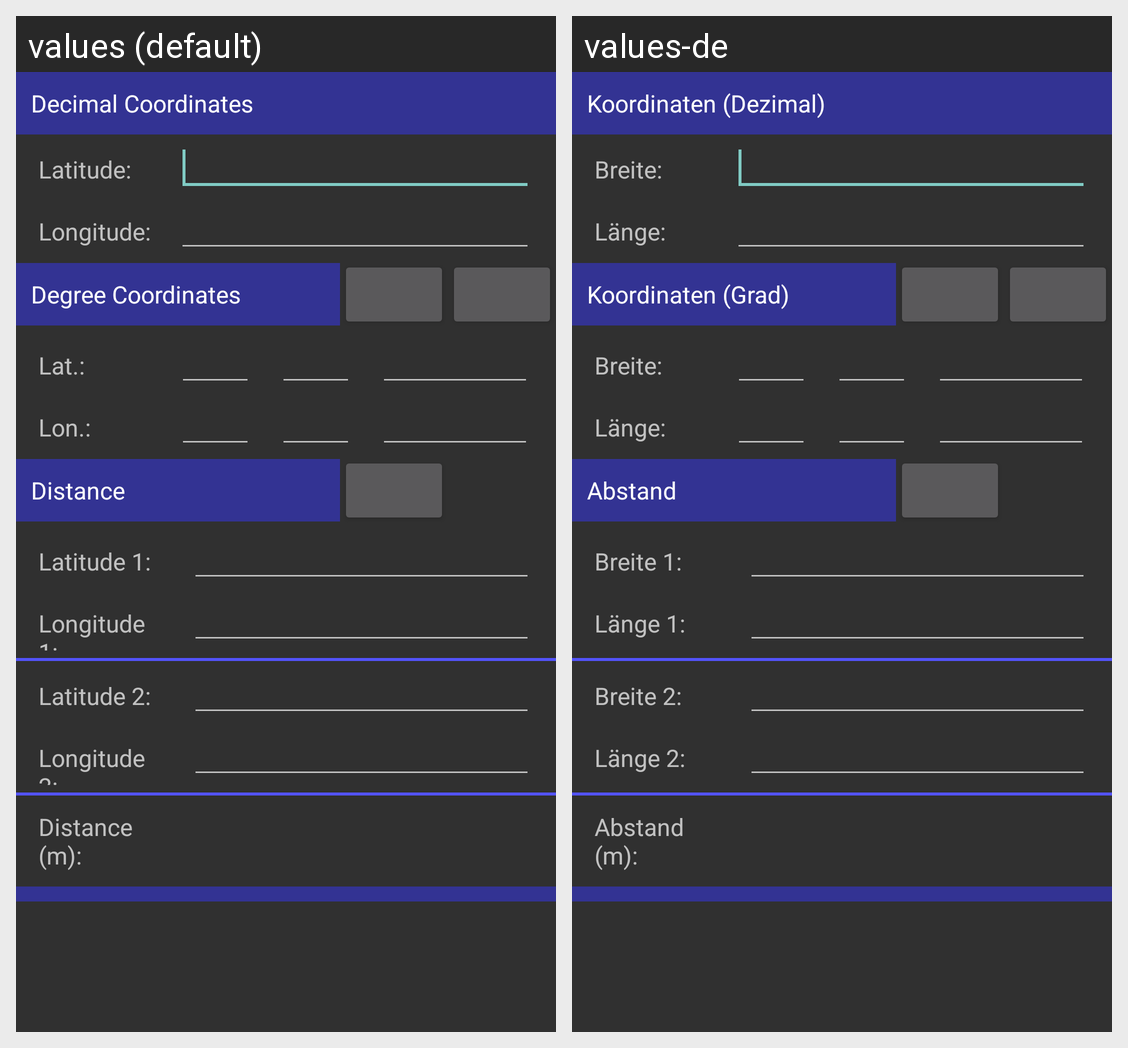

This grid shows one Android layout under two languages. Give, for every string resource on the screen, its name, the default text and each shown locale's text.
Android screen res/layout/activity_converter.xml rendered under 2 locales, left to right: values (default), values-de. Device: Nexus 5 (rendered at 1080×1920; each locale shown at half size, 540×960, under a caption strip naming it); theme Theme.AppCompat.
Strings drawn on this screen, with the default value and each locale's value (text and hints the layout hard-codes, and strings that could not be matched under every locale, appear in the picture but are not listed):

decCoord
  values: Decimal Coordinates
  values-de: Koordinaten (Dezimal)

lati
  values: Latitude:
  values-de: Breite:

longi
  values: Longitude:
  values-de: Länge:

degCoord
  values: Degree Coordinates
  values-de: Koordinaten (Grad)

shlati
  values: Lat.:
  values-de: Breite:

shlongi
  values: Lon.:
  values-de: Länge:

dist
  values: Distance
  values-de: Abstand

lat1
  values: Latitude 1:
  values-de: Breite 1:

long1
  values: Longitude 1:
  values-de: Länge 1:

lat2
  values: Latitude 2:
  values-de: Breite 2:

long2
  values: Longitude 2:
  values-de: Länge 2:

distm
  values: Distance (m):
  values-de: Abstand (m):
